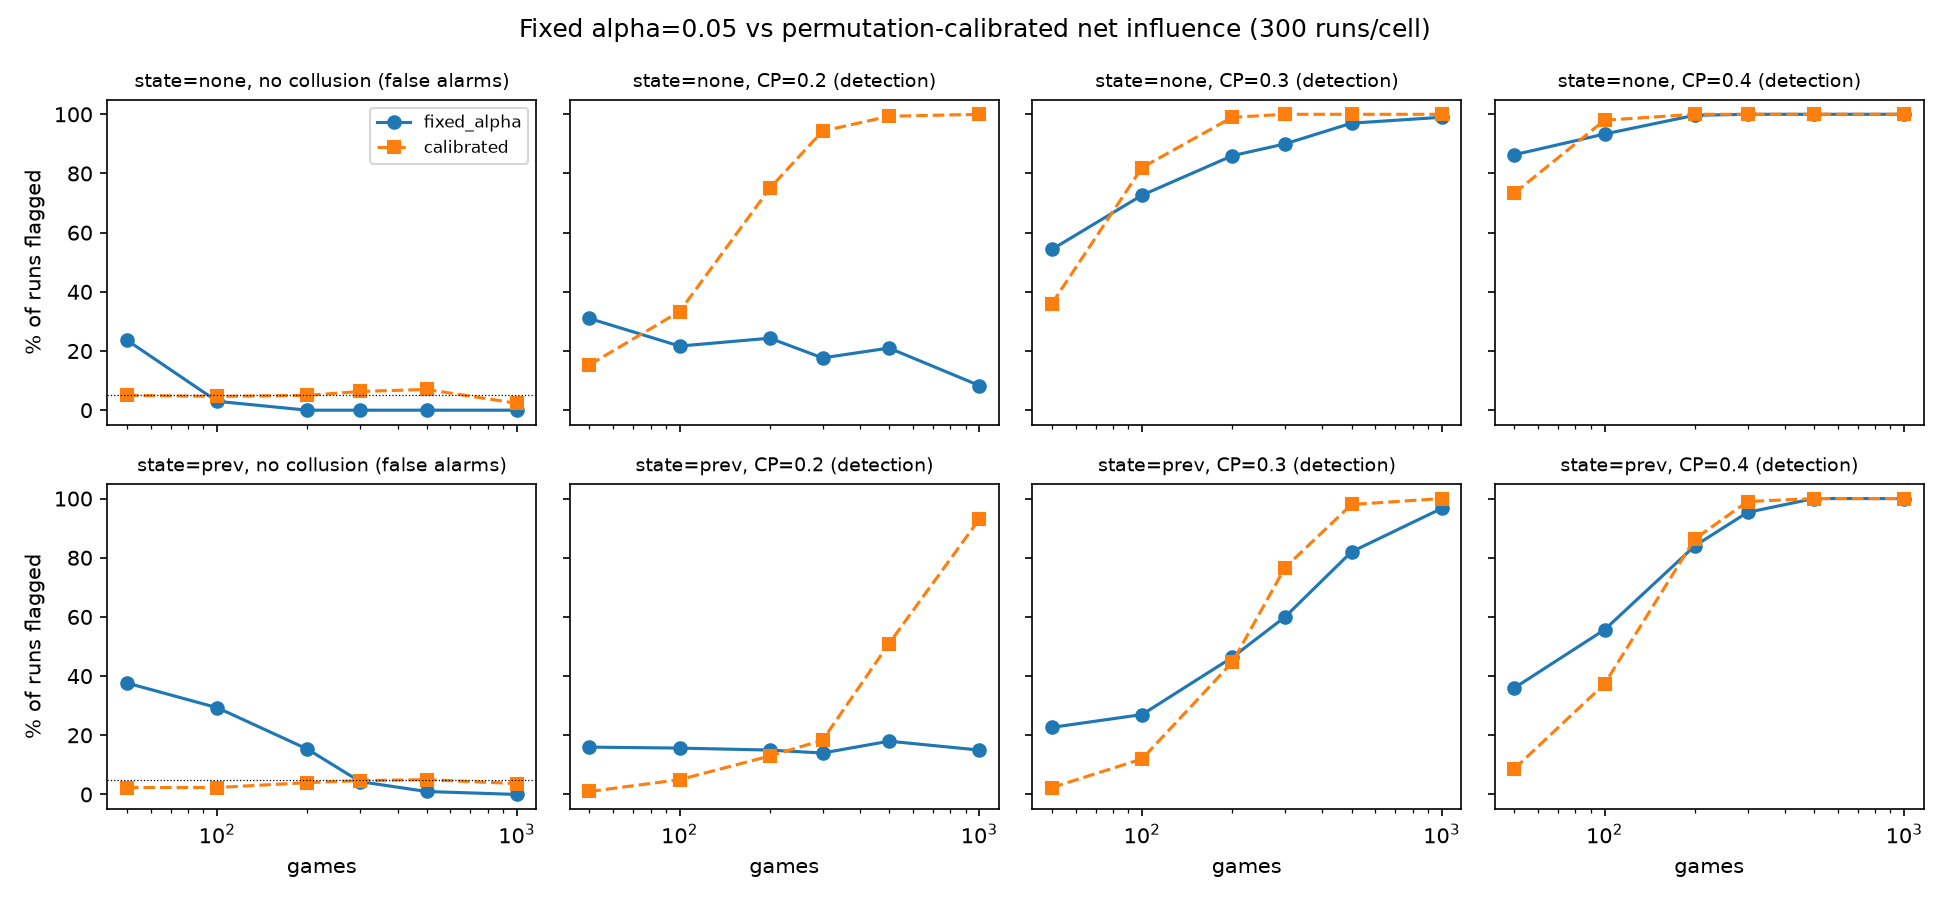

The table this chart was drawn from, first rows:
state, n_games, cp, fixed_alpha, calibrated
none, 50, 0.0, 23.67, 5.0
none, 50, 0.2, 31.0, 15.33
none, 50, 0.3, 54.33, 36.0
none, 50, 0.4, 86.33, 73.33
none, 100, 0.0, 3.0, 4.667
none, 100, 0.2, 21.67, 33.33
none, 100, 0.3, 72.67, 82.0
none, 100, 0.4, 93.33, 98.0
none, 200, 0.0, 0.0, 5.0
none, 200, 0.2, 24.33, 75.0
none, 200, 0.3, 86.0, 99.0
none, 200, 0.4, 99.67, 100.0
none, 300, 0.0, 0.0, 6.333
none, 300, 0.2, 17.67, 94.33
none, 300, 0.3, 90.0, 100.0
none, 300, 0.4, 100.0, 100.0
none, 500, 0.0, 0.0, 7
none, 500, 0.2, 21.0, 99.33
none, 500, 0.3, 97.0, 100.0
none, 500, 0.4, 100.0, 100.0
none, 1000, 0.0, 0.0, 2.333
none, 1000, 0.2, 8.333, 100.0
none, 1000, 0.3, 99.0, 100.0
none, 1000, 0.4, 100.0, 100.0
prev, 50, 0.0, 37.67, 2.333
prev, 50, 0.2, 16.0, 1.0
prev, 50, 0.3, 22.67, 2.333
prev, 50, 0.4, 36.0, 8.667
prev, 100, 0.0, 29.33, 2.333
prev, 100, 0.2, 15.67, 5.0
prev, 100, 0.3, 27.0, 12.0
prev, 100, 0.4, 55.67, 37.33
prev, 200, 0.0, 15.33, 4.0
prev, 200, 0.2, 15.0, 13.0
prev, 200, 0.3, 46.33, 44.67
prev, 200, 0.4, 84.0, 86.33
prev, 300, 0.0, 4.333, 4.667
prev, 300, 0.2, 14, 18.33
prev, 300, 0.3, 60.0, 76.67
prev, 300, 0.4, 95.33, 99.0
prev, 500, 0.0, 1.0, 5.0
prev, 500, 0.2, 18.0, 51.0
prev, 500, 0.3, 82.0, 98.0
prev, 500, 0.4, 100.0, 100.0
prev, 1000, 0.0, 0.0, 3.667
prev, 1000, 0.2, 15.0, 93.0
prev, 1000, 0.3, 96.67, 100.0
prev, 1000, 0.4, 100.0, 100.0
